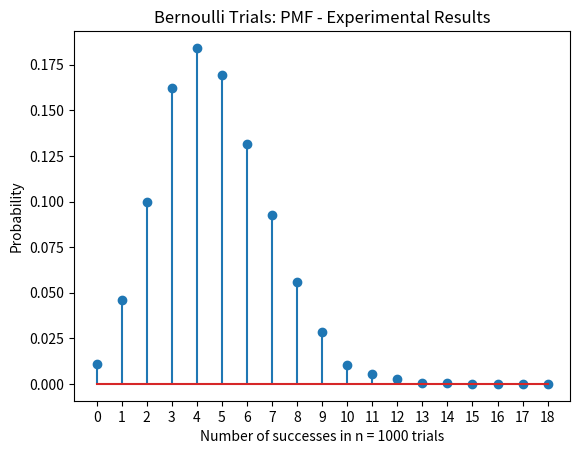

Python code for this plot:
import numpy as np
import matplotlib
import matplotlib.pyplot as plt

def experimentalBernoulliTrails(p):
    trials = 10000  # number of trials
    dieFace = [1,2,3,4,5,6]  # the faces of a six sided die
    X = 0  # number of "successes" in n rolls
    x = []  # will hold 0 and 1, 0 if fail and 1 if success

    for i in range(0,trials):
        X = 0  # need to change back to 0 to indicate it is a fail naturaly
        die = np.random.choice(dieFace, 1000, p)  # need 3 die rolling 1000 times each
        die2 = np.random.choice(dieFace, 1000, p)
        die3 = np.random.choice(dieFace, 1000, p)
        for j in range(0,1000):  # embedded for loop we are checking the chance that the die roll 1 ,2, 3
            if die[j] == 1 and die2[j] == 2 and die3[j] == 3:
                X += 1  # so if this statement is true it counts as a success!!!
        x.append(X)

    b = range(0, 20)
    sb = np.size(b)
    h1, bin_edges = np.histogram(x, bins=b)
    b1 = bin_edges[0:sb - 1]
    plt.close('all')

    prob = h1 / 10000  # this is to get the probability
    plt.stem(b1, prob)

    # labels referenced from the lab
    plt.title('Bernoulli Trials: PMF - Experimental Results')
    plt.xlabel('Number of successes in n = 1000 trials')
    plt.ylabel('Probability')
    plt.xticks(b1)
    plt.show()


experimentalBernoulliTrails([0.2, 0.1, 0.15, 0.3, 0.2, 0.05])
